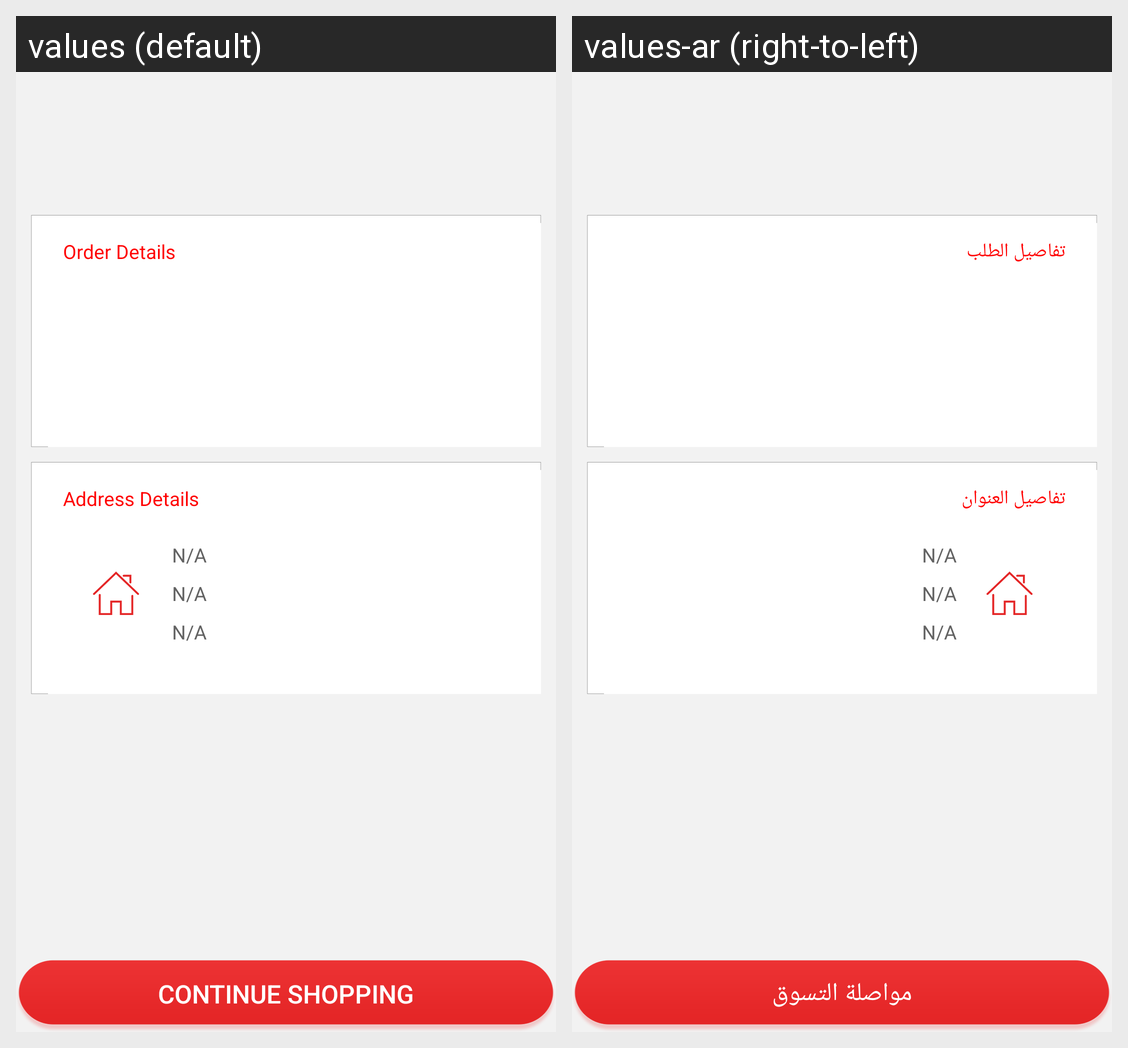

Translations of the strings shown on this Android screen, per locale in the grid:
Android screen res/layout/order_success_layout.xml rendered under 2 locales, left to right: values (default), values-ar (right-to-left). Device: Nexus 5 (rendered at 1080×1920; each locale shown at half size, 540×960, under a caption strip naming it); theme AppTheme.
Strings drawn on this screen, with the default value and each locale's value (text and hints the layout hard-codes, and strings that could not be matched under every locale, appear in the picture but are not listed):

order_detaills
  values: Order Details
  values-ar: تفاصيل الطلب

address_details
  values: Address Details
  values-ar: تفاصيل العنوان

Continue_Shopping
  values: Continue Shopping
  values-ar: مواصلة التسوق
